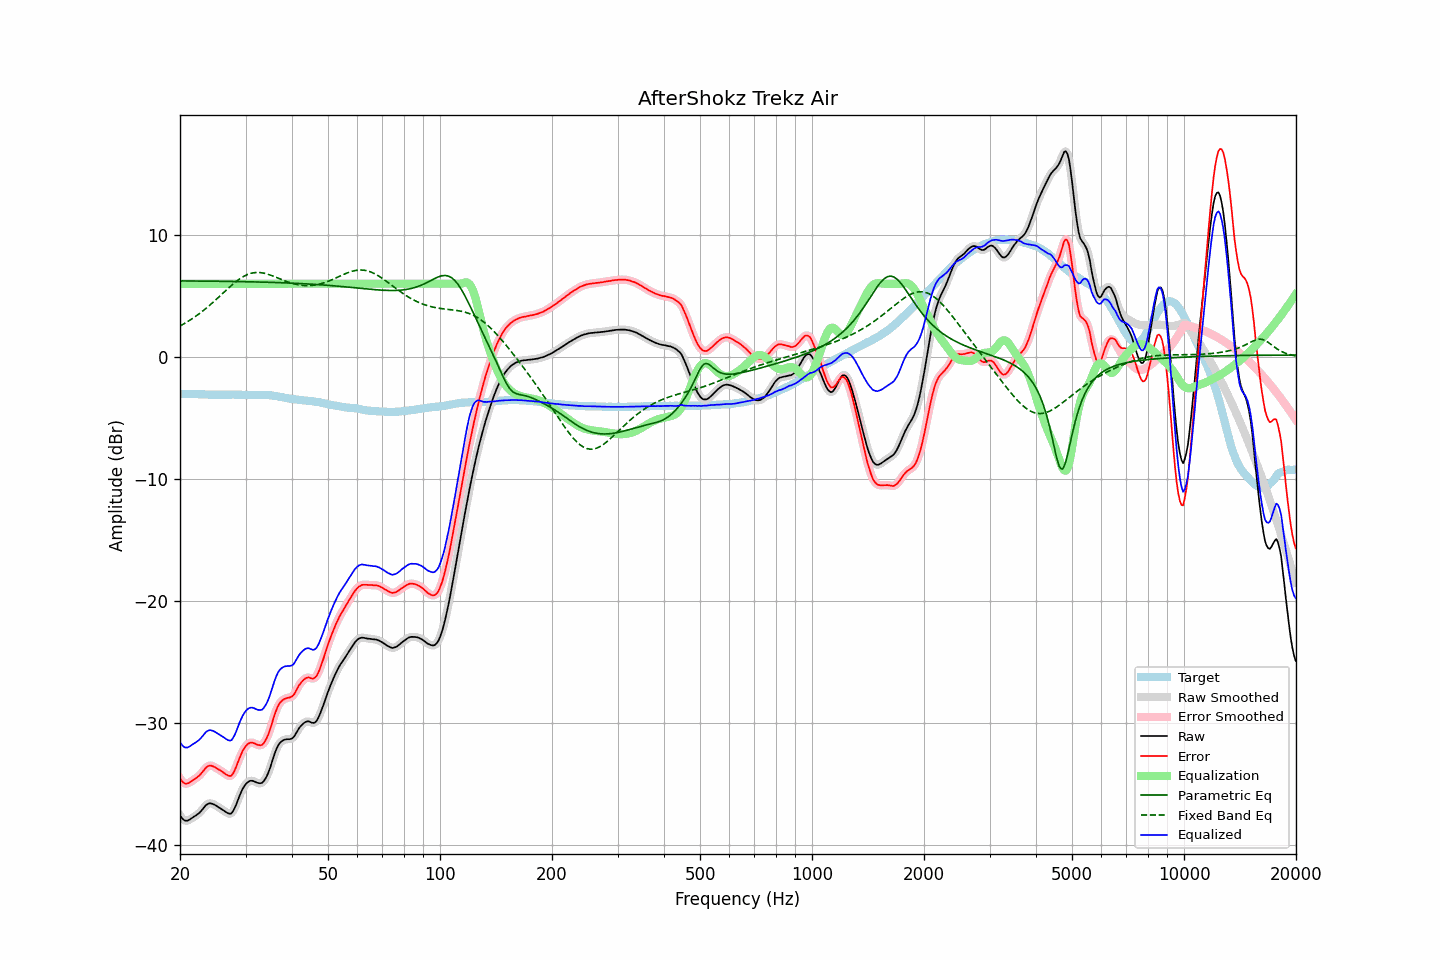

Values plotted in this chart, from the file beside it:
frequency, raw, error, smoothed, error_smoothed, equalization, parametric_eq, fixed_band_eq, equalized_raw, equalized_smoothed, target
20.00, -37.59, -34.55, -37.59, -34.55, 6.00, 6.23, 2.53, -31.59, -31.59, -3.04
20.20, -37.79, -34.75, -37.79, -34.75, 6.00, 6.23, 2.61, -31.79, -31.79, -3.04
20.40, -37.94, -34.90, -37.93, -34.90, 6.00, 6.23, 2.68, -31.94, -31.93, -3.04
20.61, -38.03, -34.99, -38.02, -34.98, 6.00, 6.23, 2.76, -32.03, -32.02, -3.04
20.81, -38.05, -35.00, -38.05, -35.00, 6.00, 6.23, 2.83, -32.05, -32.05, -3.05
21.02, -38.02, -34.97, -38.02, -34.97, 6.00, 6.23, 2.91, -32.02, -32.02, -3.05
21.23, -37.95, -34.90, -37.95, -34.90, 6.00, 6.23, 3.00, -31.95, -31.95, -3.05
21.44, -37.86, -34.82, -37.86, -34.82, 6.00, 6.23, 3.08, -31.86, -31.86, -3.04
21.66, -37.77, -34.72, -37.77, -34.73, 6.00, 6.23, 3.17, -31.77, -31.77, -3.05
21.87, -37.69, -34.64, -37.68, -34.64, 6.00, 6.22, 3.26, -31.69, -31.68, -3.05
22.09, -37.60, -34.54, -37.60, -34.55, 6.00, 6.22, 3.35, -31.60, -31.60, -3.06
22.31, -37.51, -34.45, -37.51, -34.45, 6.00, 6.22, 3.45, -31.51, -31.51, -3.06
22.54, -37.41, -34.34, -37.40, -34.34, 6.00, 6.22, 3.55, -31.41, -31.40, -3.07
22.76, -37.27, -34.20, -37.26, -34.20, 6.00, 6.22, 3.65, -31.27, -31.26, -3.07
22.99, -37.11, -34.04, -37.11, -34.04, 6.00, 6.22, 3.75, -31.11, -31.11, -3.07
23.22, -36.95, -33.87, -36.94, -33.87, 6.00, 6.22, 3.85, -30.95, -30.94, -3.08
23.45, -36.79, -33.71, -36.80, -33.72, 6.00, 6.22, 3.96, -30.79, -30.80, -3.08
23.69, -36.69, -33.60, -36.69, -33.60, 6.00, 6.21, 4.07, -30.69, -30.69, -3.09
23.92, -36.63, -33.53, -36.63, -33.54, 6.00, 6.21, 4.18, -30.63, -30.63, -3.10
24.16, -36.61, -33.51, -36.62, -33.52, 6.00, 6.21, 4.30, -30.61, -30.62, -3.10
24.40, -36.65, -33.55, -36.64, -33.54, 6.00, 6.21, 4.41, -30.65, -30.64, -3.10
24.65, -36.70, -33.60, -36.70, -33.60, 6.00, 6.21, 4.53, -30.70, -30.70, -3.10
24.89, -36.77, -33.67, -36.77, -33.68, 6.00, 6.21, 4.65, -30.77, -30.77, -3.10
25.14, -36.86, -33.76, -36.85, -33.75, 6.00, 6.20, 4.77, -30.86, -30.85, -3.10
25.39, -36.94, -33.83, -36.94, -33.83, 6.00, 6.20, 4.89, -30.94, -30.94, -3.11
25.65, -37.02, -33.91, -37.02, -33.91, 6.00, 6.20, 5.01, -31.02, -31.02, -3.11
25.91, -37.10, -33.99, -37.10, -34.00, 6.00, 6.20, 5.14, -31.10, -31.10, -3.11
26.16, -37.19, -34.09, -37.19, -34.09, 6.00, 6.20, 5.26, -31.19, -31.19, -3.10
26.43, -37.28, -34.18, -37.28, -34.19, 6.00, 6.20, 5.38, -31.28, -31.28, -3.10
26.69, -37.37, -34.27, -37.37, -34.27, 6.00, 6.19, 5.51, -31.37, -31.37, -3.10
26.96, -37.44, -34.34, -37.44, -34.35, 6.00, 6.19, 5.63, -31.44, -31.44, -3.10
27.23, -37.47, -34.37, -37.47, -34.37, 6.00, 6.19, 5.74, -31.47, -31.47, -3.10
27.50, -37.44, -34.34, -37.41, -34.32, 6.00, 6.19, 5.86, -31.44, -31.41, -3.10
27.77, -37.25, -34.17, -37.26, -34.16, 6.00, 6.19, 5.97, -31.25, -31.26, -3.09
28.05, -37.01, -33.91, -37.01, -33.92, 6.00, 6.18, 6.08, -31.01, -31.01, -3.10
28.33, -36.70, -33.61, -36.70, -33.60, 6.00, 6.18, 6.19, -30.70, -30.70, -3.10
28.62, -36.35, -33.25, -36.36, -33.26, 6.00, 6.18, 6.29, -30.35, -30.36, -3.11
28.90, -36.02, -32.92, -36.02, -32.92, 6.00, 6.18, 6.38, -30.02, -30.02, -3.10
29.19, -35.71, -32.60, -35.71, -32.60, 6.00, 6.17, 6.47, -29.71, -29.71, -3.11
29.48, -35.43, -32.31, -35.43, -32.32, 6.00, 6.17, 6.55, -29.43, -29.43, -3.12
29.78, -35.21, -32.09, -35.21, -32.09, 6.00, 6.17, 6.63, -29.21, -29.21, -3.12
30.08, -35.03, -31.92, -35.03, -31.91, 6.00, 6.17, 6.70, -29.03, -29.03, -3.12
30.38, -34.90, -31.77, -34.90, -31.78, 6.00, 6.16, 6.76, -28.90, -28.90, -3.13
30.68, -34.81, -31.68, -34.81, -31.68, 6.00, 6.16, 6.80, -28.81, -28.81, -3.13
30.99, -34.76, -31.63, -34.77, -31.64, 6.00, 6.16, 6.85, -28.76, -28.77, -3.13
31.30, -34.77, -31.64, -34.77, -31.64, 6.00, 6.16, 6.88, -28.77, -28.77, -3.13
31.61, -34.81, -31.68, -34.81, -31.68, 6.00, 6.15, 6.90, -28.81, -28.81, -3.13
31.93, -34.87, -31.74, -34.87, -31.74, 6.00, 6.15, 6.92, -28.87, -28.87, -3.13
32.24, -34.93, -31.81, -34.92, -31.80, 6.00, 6.15, 6.93, -28.93, -28.92, -3.12
32.57, -34.96, -31.83, -34.96, -31.85, 6.00, 6.14, 6.92, -28.96, -28.96, -3.13
32.89, -34.97, -31.85, -34.97, -31.85, 6.00, 6.14, 6.91, -28.97, -28.97, -3.12
33.22, -34.94, -31.82, -34.92, -31.80, 6.00, 6.14, 6.90, -28.94, -28.92, -3.12
33.55, -34.81, -31.69, -34.81, -31.69, 6.00, 6.13, 6.87, -28.81, -28.81, -3.12
33.89, -34.62, -31.49, -34.62, -31.50, 6.00, 6.13, 6.84, -28.62, -28.62, -3.13
34.23, -34.38, -31.24, -34.38, -31.25, 6.00, 6.12, 6.81, -28.38, -28.38, -3.14
34.57, -34.09, -30.95, -34.08, -30.94, 6.00, 6.12, 6.77, -28.09, -28.08, -3.14
34.92, -33.72, -30.57, -33.71, -30.56, 6.00, 6.12, 6.72, -27.72, -27.71, -3.16
35.27, -33.31, -30.16, -33.31, -30.15, 6.00, 6.11, 6.67, -27.31, -27.31, -3.16
35.62, -32.88, -29.69, -32.89, -29.71, 6.00, 6.11, 6.62, -26.88, -26.89, -3.19
35.97, -32.49, -29.30, -32.50, -29.30, 6.00, 6.10, 6.57, -26.49, -26.50, -3.20
... 635 more rows
